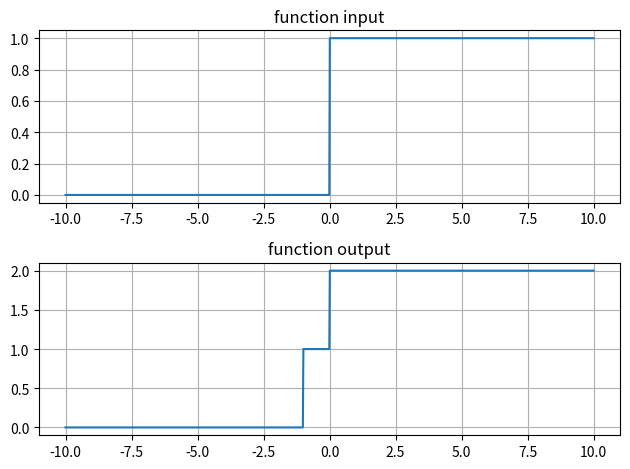

Write Python code to recreate this figure.
import matplotlib.pyplot as plt
import numpy as np
from scipy.ndimage import shift

t = np.linspace(-10, 10, 1000)
u = np.heaviside(t, 1)

y = u + shift(u,-50,cval=1)


plt.figure()
plt.subplot(211)
plt.grid()
plt.title('function input')
plt.plot(t,u)

plt.subplot(212)
plt.grid()
plt.title('function output')
plt.plot(t,y)

plt.tight_layout()
plt.show()